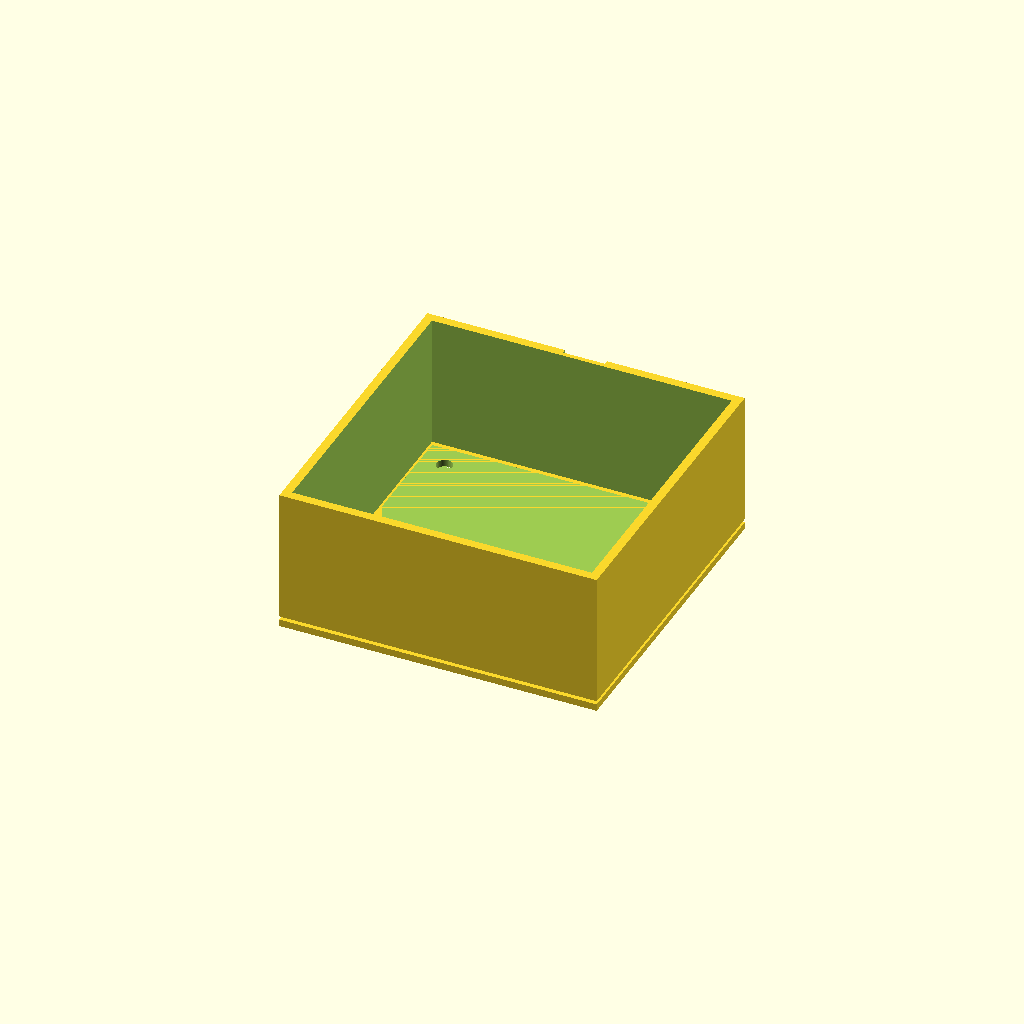
Cell 1: rendered with the file's own defaults.
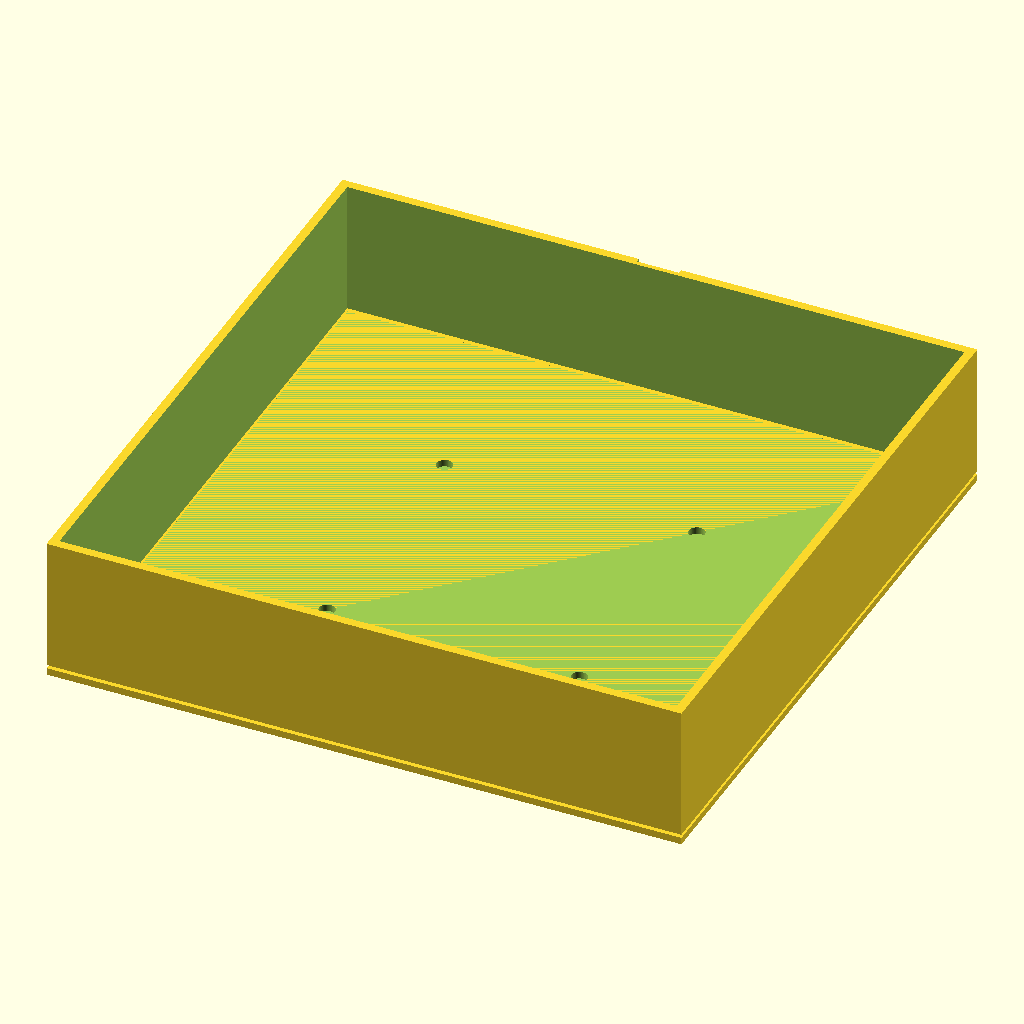
Cell 2: outer_dim = 180 (everything else at default).
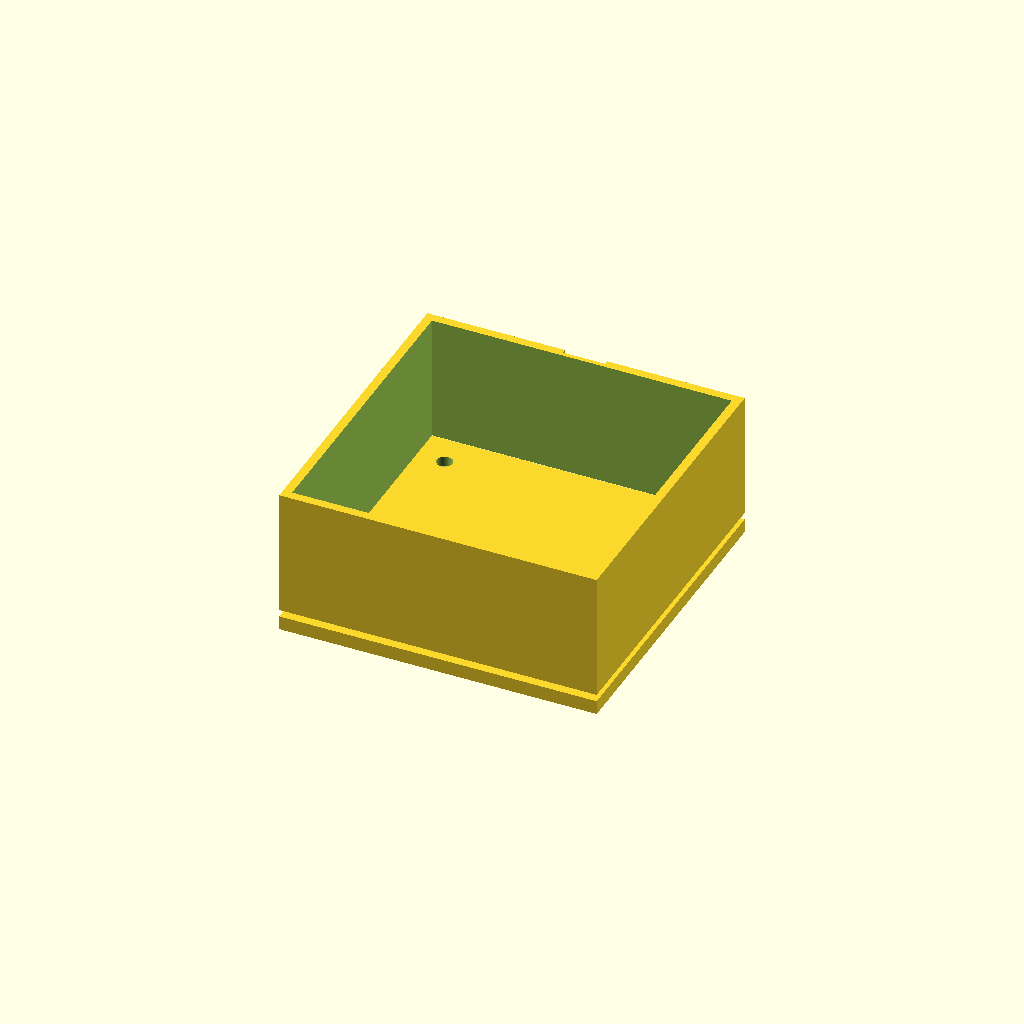
Cell 3 — top_thickness set to 4, the other parameters unchanged.
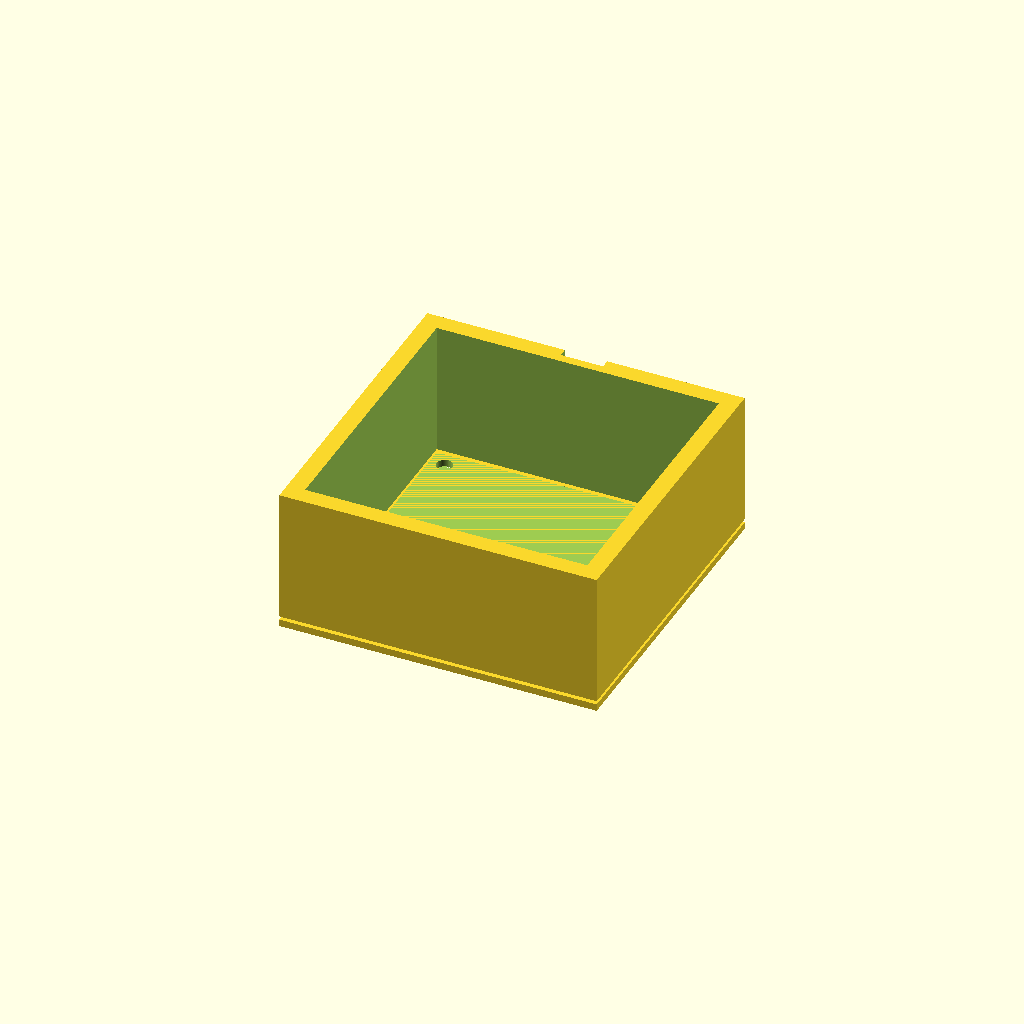
Cell 4: the same model with wall_thickness = 5.
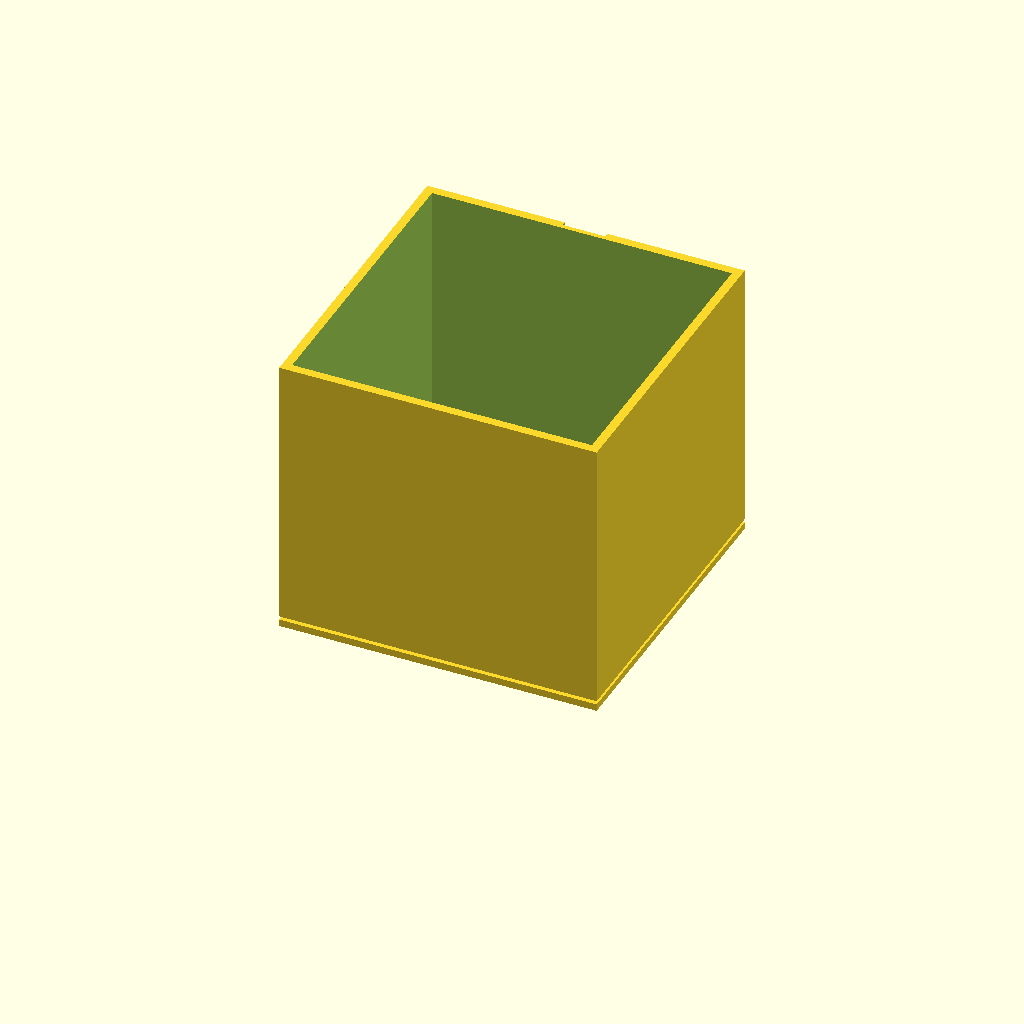
Cell 5 — total_height set to 80, the other parameters unchanged.
All cells are drawn from one camera (rotation 55°, 0°, 25°, orthographic, colour scheme Cornfield), so only the parameter changes between them.
Source of the model, bench/results/box-gemma-h4/code/tiiny_google_gemma-4-26B-A4B-it/stirrer_fan_housing_s1_checklist_a1.scad:
// Magnetic Stirrer Housing
// Designed for an 80mm PC fan.
// Print orientation: Top plate on the bed (z=0).
// Centered on X and Y.

// Dimensions
outer_dim      = 90.0;    // Outer width and length (mm)
top_thickness  = 2.0;     // Thickness of the top plate (mm)
wall_thickness = 2.5;     // Thickness of the four walls (mm)
total_height   = 40.0;    // Total height from top plate to open edge (mm)
hole_diam      = 4.5;     // Diameter of M4 screw holes (mm)
hole_pattern   = 71.5;    // Square pattern for fan mounting holes (mm)
notch_width    = 12.0;    // Width of the cable notch (mm)
notch_depth    = 8.0;     // Depth of the notch from the open edge (mm)

$fn = 64;

// Calculations
wall_height = total_height - top_thickness;

module housing() {
    difference() {
        // --- MAIN BODY ---
        union() {
            // The top plate (z=0 to z=2)
            cube([outer_dim, outer_dim, top_thickness], center = true);
            
            // The four walls (z=2 to z=40)
            // We use a hull or a union of cubes to create the wall structure
            translate([0, 0, top_thickness + wall_height / 2]) {
                difference() {
                    // Outer boundary of walls
                    cube([outer_dim, outer_dim, wall_height], center = true);
                    // Inner cavity (to be hollowed out)
                    cube([outer_dim - 2 * wall_thickness, outer_dim - 2 * wall_thickness, wall_height + 2], center = true);
                }
            }
        }

        // --- SUBTRACTIONS ---

        // 1. The Cavity (to make it an open box)
        // This hollows out the space above the top plate
        translate([0, 0, top_thickness + wall_height / 2])
            cube([outer_dim - 2 * wall_thickness, outer_dim - 2 * wall_thickness, wall_height + 2], center = true);

        // 2. Screw Holes (M4)
        // Pattern is 71.5mm square, centered.
        // Holes go through the top plate (z=0 to z=2)
        for (sx = [-1, 1], sy = [-1, 1]) {
            translate([sx * hole_pattern / 2, sy * hole_pattern / 2, -1])
                cylinder(h = top_thickness + 2, d = hole_diam);
        }

        // 3. Cable Notch
        // Centered along one wall, reaching 8mm down from the open edge.
        // Open edge is at Z = 40. Notch is from Z = 32 to Z = 40.
        // We place it on the wall at +Y (Y = outer_dim/2).
        // The notch cuts through the wall thickness.
        translate([-notch_width / 2, outer_dim / 2 - wall_thickness / 2, total_height - notch_depth])
            cube([notch_width, wall_thickness + 1, notch_depth + 1]);
    }
}

// Execute module
// The module is already designed with center=true for X and Y.
// To ensure the bottom of the plate is at Z=0, we must translate the whole object.
// Since the top plate is 2mm thick and centered at Z=0, its bottom is at Z=-1.
// We translate by +1 to put the bottom at Z=0.
translate([0, 0, 1]) housing();
Customizer parameters (derived from the source; name, type, default, range or options):
outer_dim: number, default 90
top_thickness: number, default 2
wall_thickness: number, default 2.5
total_height: number, default 40
hole_diam: number, default 4.5
hole_pattern: number, default 71.5
notch_width: number, default 12
notch_depth: number, default 8
